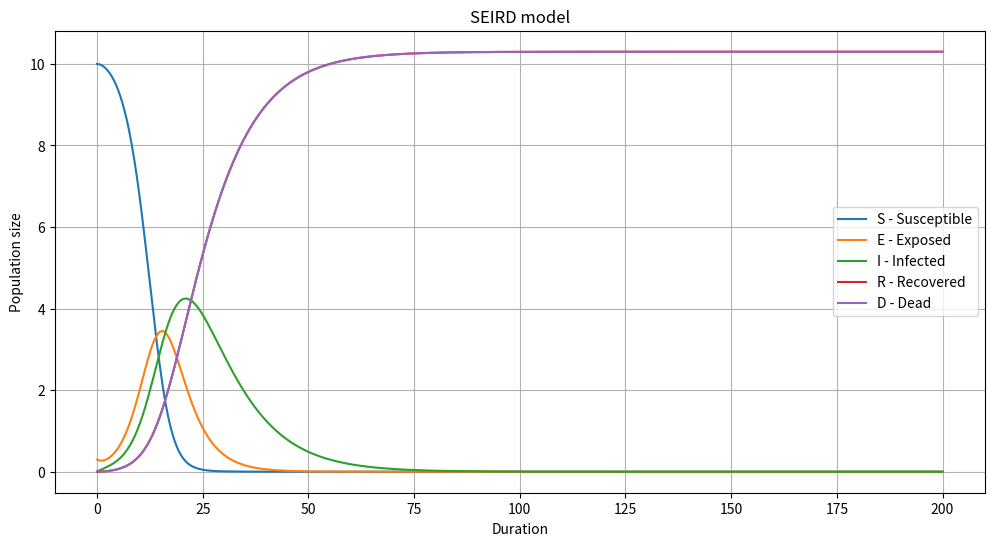

Python code for this plot:
import numpy as np 
from matplotlib import pyplot as plt 
from scipy.integrate import solve_ivp

#SEIRD model base parameters
beta = 0.1 # The probability of infection
sigma = 0.2 # The speed of recovery: sigma = 1/T(the avarege duration of the disease)
gamma = 0.1 # Incubation period 
mu = 0.1 # Martality rate

#Time parameters 
t_start = 0 
t_end = 200
t_interval = (t_start, t_end)

#Initial coditions 
S0 = 10 # Susceptible  
E0 = 0.3 # Exposed 
I0 = 0.0 # Infected 
R0 = 0.0 # Recovered 
D0 = 0.0 # Dead 


# SEIRD model 
def seird(t, y): 
    S, E, I, R, D = y 
    dSdt = -beta * S * I 
    dEdt = beta * S * I - sigma * E 
    dIdt = sigma * E - gamma * I 
    dRdt = gamma * I 
    dDdt = mu * I
    return [dSdt, dEdt, dIdt, dRdt, dDdt]

response = solve_ivp(seird, t_interval, [S0, E0, I0, R0, D0], t_eval=np.linspace(t_start, t_end, 1000))

plt.figure(figsize=(12, 6))
plt.plot(response.t, response.y[0], label='S - Susceptible')
plt.plot(response.t, response.y[1], label='E - Exposed')
plt.plot(response.t, response.y[2], label='I - Infected')
plt.plot(response.t, response.y[3], label='R - Recovered')
plt.plot(response.t, response.y[4], label='D - Dead')
plt.xlabel('Duration')
plt.ylabel('Population size')
plt.title('SEIRD model')
plt.legend()
plt.grid(True)
plt.show()



